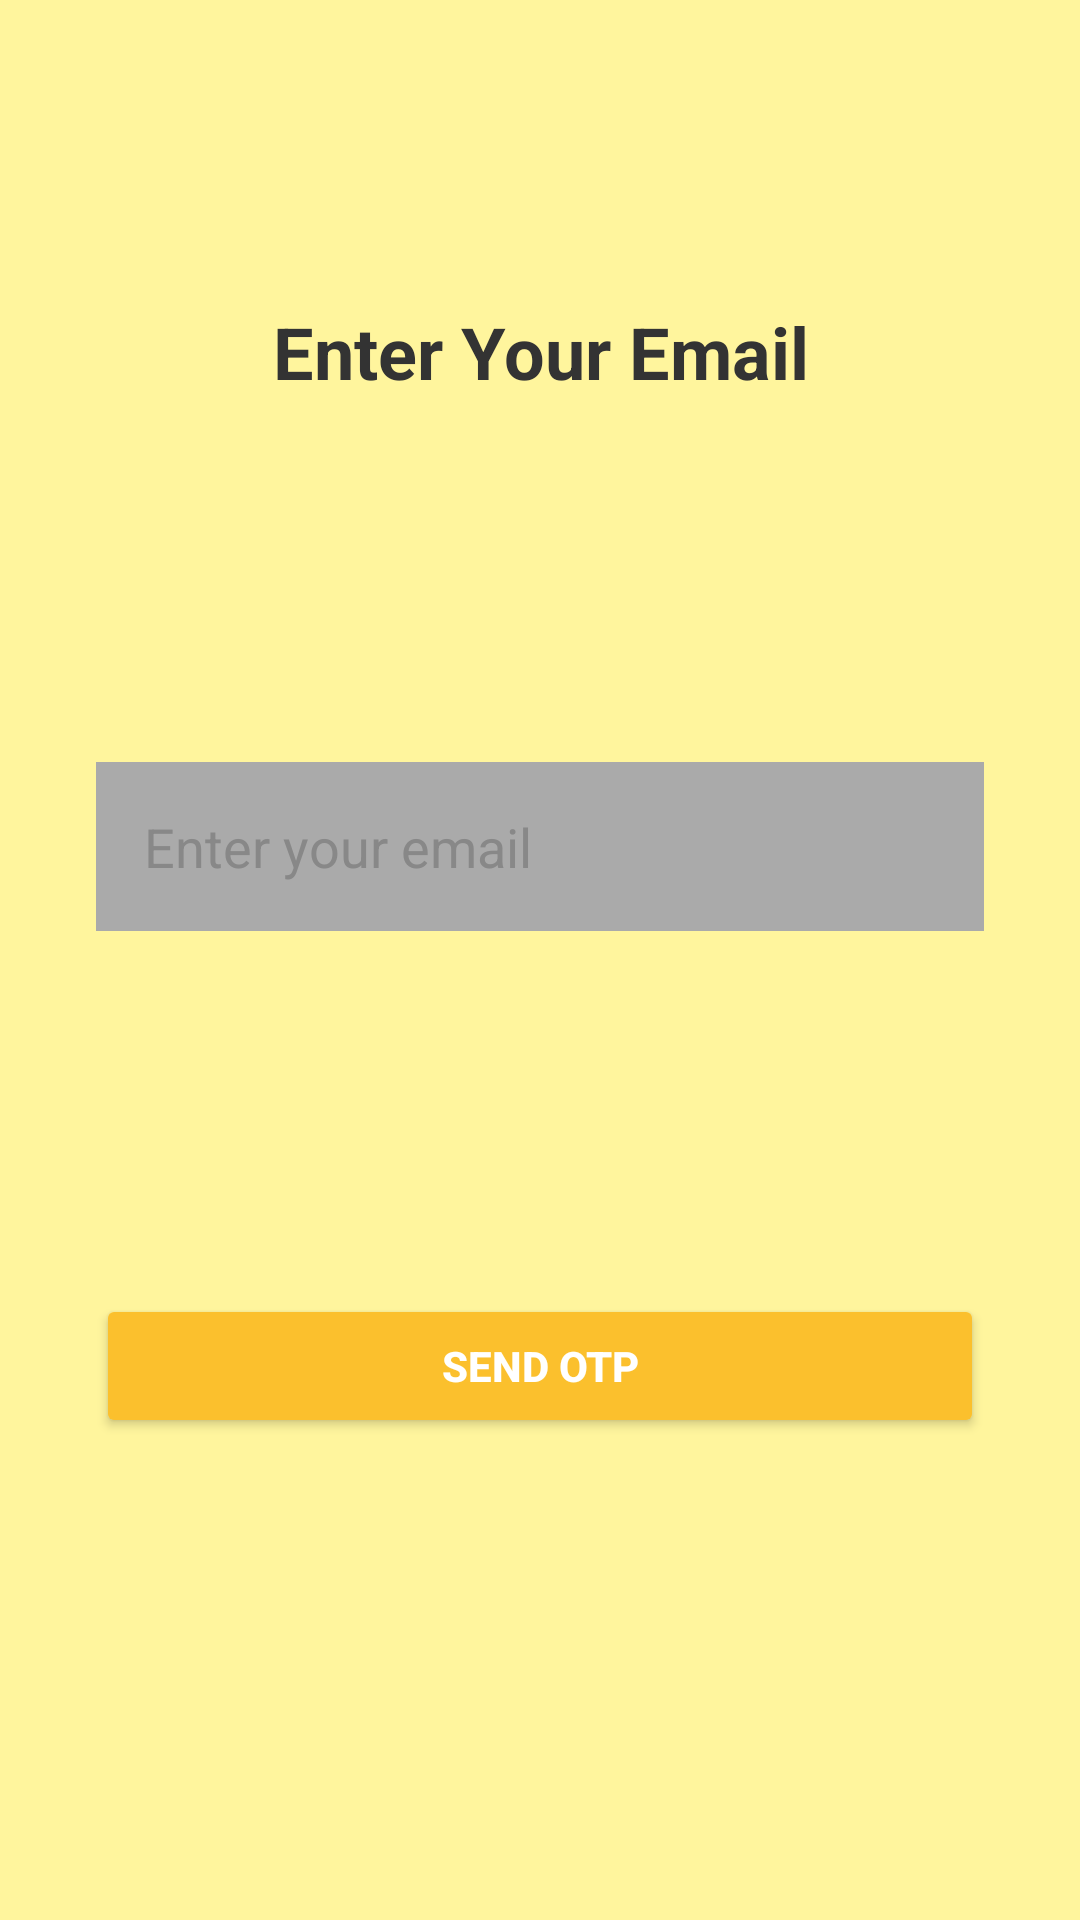

This screen was rendered from an Android layout file. Write that file and the resources it references.
<!-- AndroidManifest.xml: application theme Theme.MumbaiNosh -->
<!-- res/layout/activity_send_otpactivity.xml -->
<?xml version="1.0" encoding="utf-8"?>
<androidx.constraintlayout.widget.ConstraintLayout xmlns:android="http://schemas.android.com/apk/res/android"
    xmlns:app="http://schemas.android.com/apk/res-auto"
    xmlns:tools="http://schemas.android.com/tools"
    android:id="@+id/main"
    android:layout_width="match_parent"
    android:layout_height="match_parent"
android:background="#FFF59D"
    tools:context=".SendOTPActivity">

<TextView
android:id="@+id/tvTitle"
android:layout_width="wrap_content"
android:layout_height="wrap_content"
android:text="Enter Your Email"
android:textSize="24sp"
android:textColor="#333333"
android:textStyle="bold"
android:gravity="center"
app:layout_constraintTop_toTopOf="parent"
app:layout_constraintBottom_toTopOf="@id/etEmail"
app:layout_constraintStart_toStartOf="parent"
app:layout_constraintEnd_toEndOf="parent"
android:layout_marginBottom="20dp" />


    <EditText
        android:id="@+id/etEmail"
        android:layout_width="0dp"
        android:layout_height="wrap_content"
        android:layout_marginStart="32dp"
        android:layout_marginEnd="32dp"
        android:background="@android:color/darker_gray"
        android:hint="Enter your email"
        android:inputType="textEmailAddress"
        android:padding="16dp"
        android:textColor="#333333"
        android:textColorHint="#888888"
        app:layout_constraintBottom_toTopOf="@id/btnSendOTP"
        app:layout_constraintEnd_toEndOf="parent"
        app:layout_constraintHorizontal_bias="0.0"
        app:layout_constraintStart_toStartOf="parent"
        app:layout_constraintTop_toBottomOf="@id/tvTitle" />

    <Button
android:id="@+id/btnSendOTP"
android:layout_width="0dp"
android:layout_height="wrap_content"
android:text="Send OTP"
android:backgroundTint="#FBC02D"
    android:textColor="#FFFFFF"
    android:textStyle="bold"
    app:layout_constraintTop_toBottomOf="@id/etEmail"
    app:layout_constraintBottom_toBottomOf="parent"
    app:layout_constraintStart_toStartOf="parent"
    app:layout_constraintEnd_toEndOf="parent"
    android:layout_marginTop="20dp"
    android:layout_marginBottom="60dp"
    android:layout_marginStart="32dp"
    android:layout_marginEnd="32dp"
    android:padding="12dp" />

    </androidx.constraintlayout.widget.ConstraintLayout>
<!-- resources referenced by this layout -->
<resources>
  <style name="Theme.MumbaiNosh" parent="Base.Theme.MumbaiNosh" />
  <style name="Base.Theme.MumbaiNosh" parent="Theme.Material3.DayNight.NoActionBar">
          
          
      </style>
</resources>
